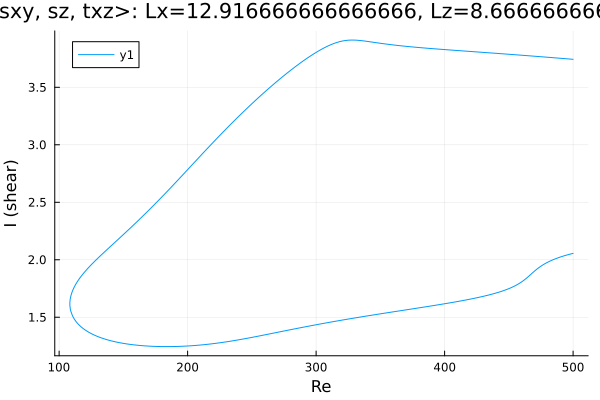

Values plotted in this chart, from the file beside it:
Re, shear
500.0, 3.744
498.9, 3.745
497.5, 3.746
496.1, 3.747
494.6, 3.748
493.2, 3.75
491.8, 3.751
490.4, 3.752
489, 3.754
487.6, 3.755
486.2, 3.756
484.7, 3.757
483.3, 3.759
481.9, 3.76
480.5, 3.761
479.1, 3.762
477.7, 3.764
476.3, 3.765
474.8, 3.766
473.4, 3.767
472, 3.769
470.6, 3.77
469.2, 3.771
467.8, 3.772
466.4, 3.774
464.9, 3.775
463.5, 3.776
462.1, 3.777
460.7, 3.778
459.3, 3.78
457.9, 3.781
456.5, 3.782
455, 3.783
453.6, 3.784
452.2, 3.786
450.8, 3.787
449.4, 3.788
448, 3.789
446.6, 3.79
445.1, 3.792
443.7, 3.793
442.3, 3.794
440.9, 3.795
439.5, 3.796
438.1, 3.797
436.7, 3.798
435.2, 3.8
433.8, 3.801
432.4, 3.802
431, 3.803
429.6, 3.804
428.2, 3.805
426.8, 3.807
425.3, 3.808
423.9, 3.809
422.5, 3.81
421.1, 3.811
419.7, 3.812
418.3, 3.813
416.9, 3.814
... 553 more rows
